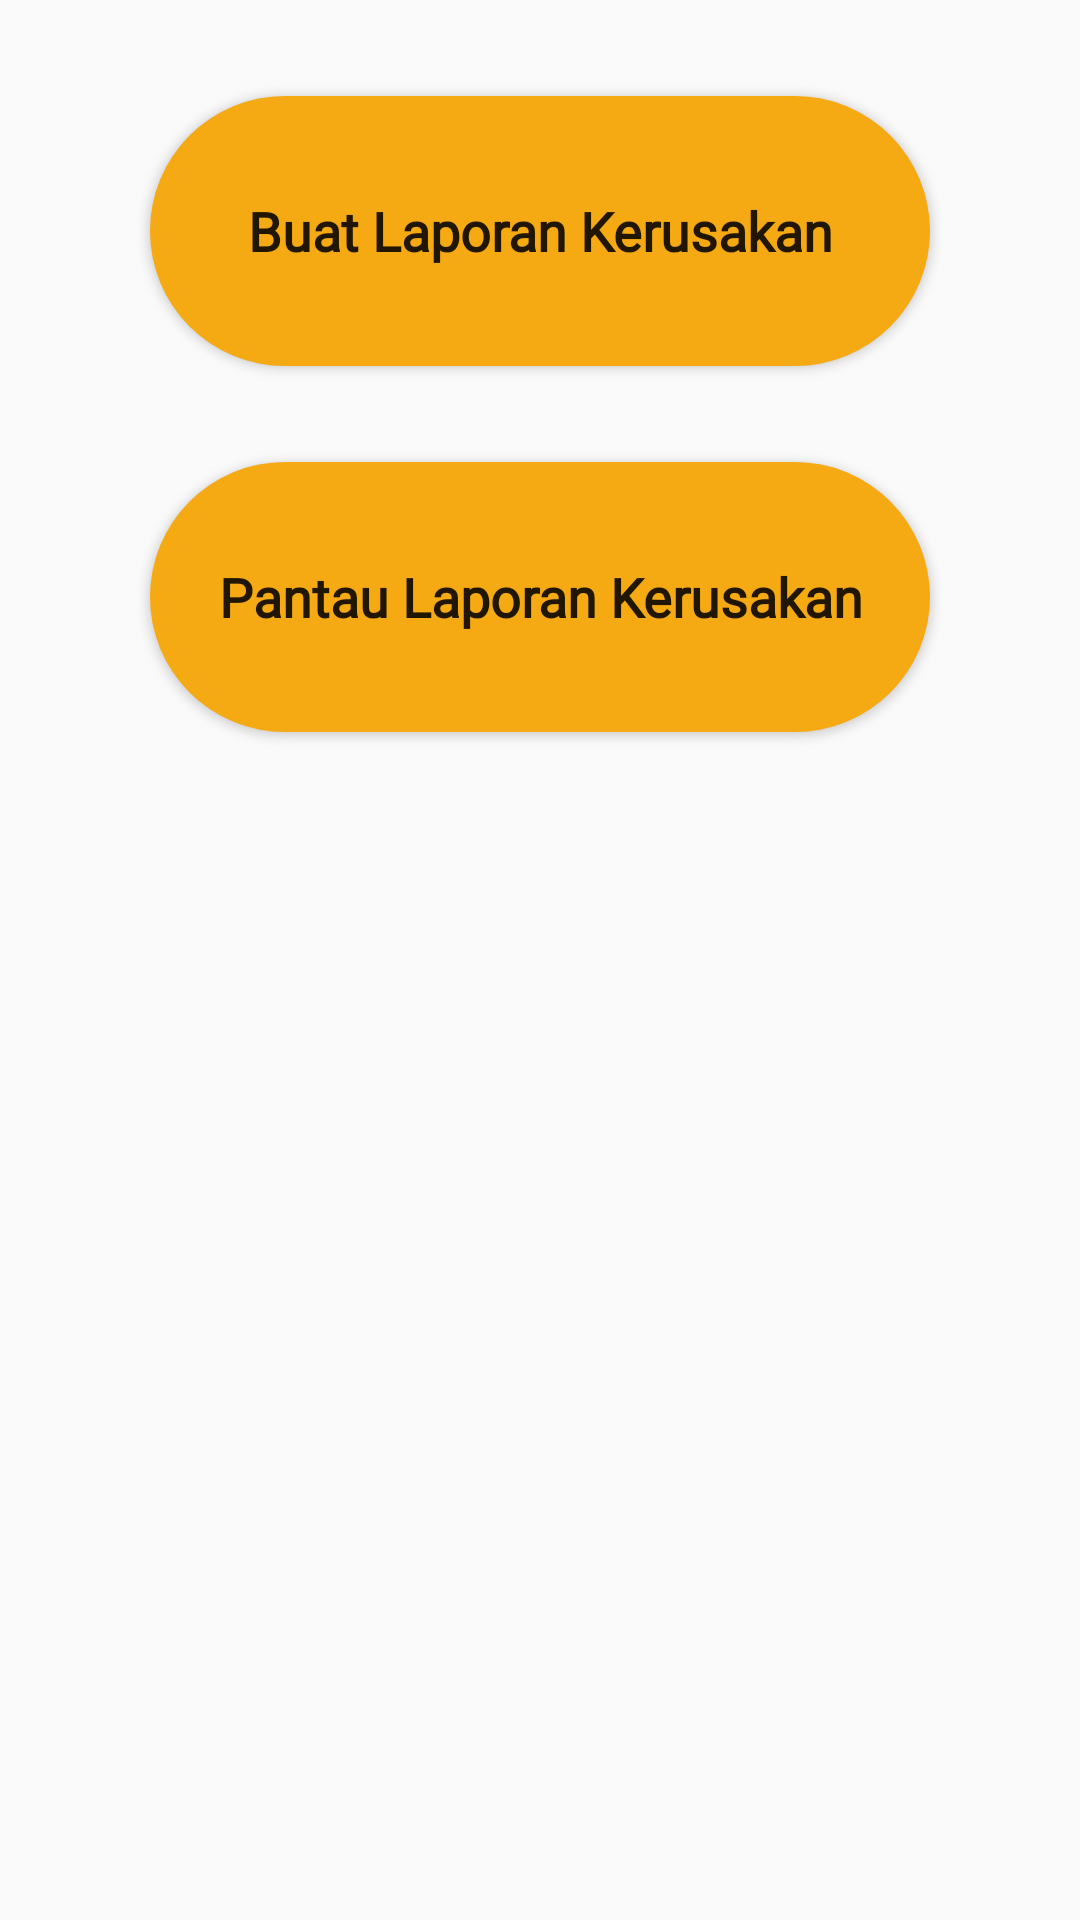

Reconstruct the res/layout file that produces this screen, plus the resources it refers to.
<!-- AndroidManifest.xml: application theme AppTheme -->
<!-- res/layout/fragment_home_visitor.xml -->
<?xml version="1.0" encoding="utf-8"?>
<androidx.constraintlayout.widget.ConstraintLayout xmlns:android="http://schemas.android.com/apk/res/android"
    xmlns:app="http://schemas.android.com/apk/res-auto"
    android:layout_width="match_parent"
    android:layout_height="match_parent">

    <Button
        android:id="@+id/btnCreateComplaint"
        android:layout_width="260dp"
        android:layout_height="90dp"
        android:layout_marginTop="32dp"
        android:background="@drawable/bg_adminbutton"
        android:fontFamily="@font/montserrat"
        android:paddingStart="10dp"
        android:paddingTop="10dp"
        android:paddingEnd="10dp"
        android:paddingBottom="10dp"
        android:text="Buat Laporan Kerusakan"
        android:textAllCaps="false"
        android:textSize="18sp"
        android:textStyle="bold"
        app:layout_constraintEnd_toEndOf="parent"
        app:layout_constraintHorizontal_bias="0.5"
        app:layout_constraintStart_toStartOf="parent"
        app:layout_constraintTop_toTopOf="parent" />

    <Button
        android:id="@+id/btnTrackComplaint"
        android:layout_width="260dp"
        android:layout_height="90dp"
        android:layout_marginTop="32dp"
        android:background="@drawable/bg_adminbutton"
        android:fontFamily="@font/montserrat"
        android:paddingStart="10dp"
        android:paddingTop="10dp"
        android:paddingEnd="10dp"
        android:paddingBottom="10dp"
        android:text="Pantau Laporan Kerusakan"
        android:textAllCaps="false"
        android:textSize="18sp"
        android:textStyle="bold"
        app:layout_constraintEnd_toEndOf="parent"
        app:layout_constraintHorizontal_bias="0.5"
        app:layout_constraintStart_toStartOf="parent"
        app:layout_constraintTop_toBottomOf="@id/btnCreateComplaint" />

</androidx.constraintlayout.widget.ConstraintLayout>
<!-- resources referenced by this layout -->
<resources>
  <!-- drawable bg_adminbutton (drawable) -->
  <?xml version="1.0" encoding="utf-8"?>
  <shape xmlns:android="http://schemas.android.com/apk/res/android"
      android:shape="rectangle">
      <solid android:color="@color/colorAccent"></solid>
      <corners
          android:radius="50dp">
      </corners>
  </shape>
  <style name="AppTheme" parent="Theme.AppCompat.Light.NoActionBar">
          
          <item name="colorPrimary">@color/colorPrimary</item>
          <item name="colorPrimaryDark">@color/colorPrimaryDark</item>
          <item name="colorAccent">@color/colorAccent</item>
      </style>
  <color name="colorAccent">#f5a913</color>
  <color name="colorPrimary">#181a57</color>
  <color name="colorPrimaryDark">#110135</color>
</resources>
